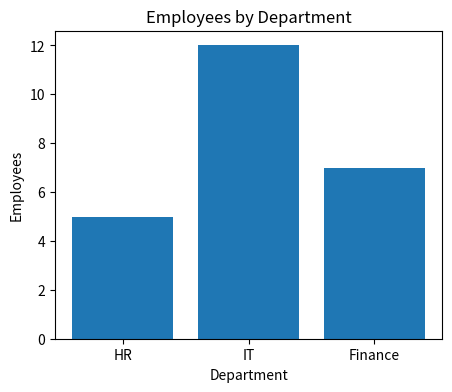
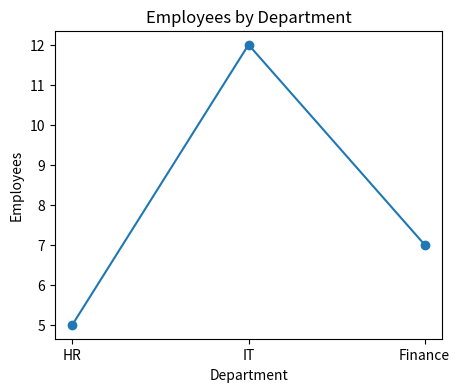
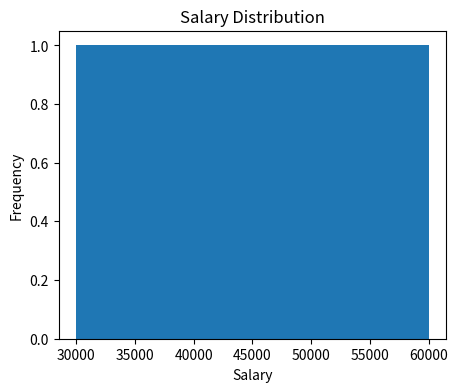
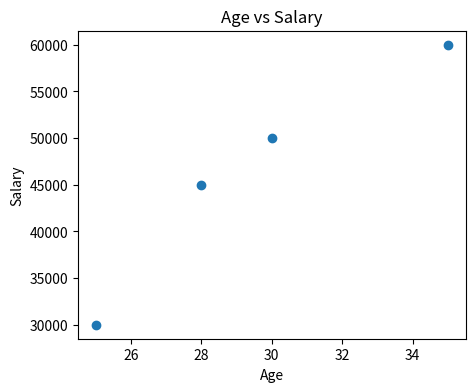

The matplotlib source for these figures, in order:
import matplotlib.pyplot as plt

departments = ["HR", "IT", "Finance"]
employees = [5, 12, 7]

# Bar Chart
plt.figure(figsize=(5, 4))
plt.bar(departments, employees)
plt.title("Employees by Department")
plt.xlabel("Department")
plt.ylabel("Employees")
plt.show()

# Line Chart
plt.figure(figsize=(5, 4))
plt.plot(departments, employees, marker="o")
plt.title("Employees by Department")
plt.xlabel("Department")
plt.ylabel("Employees")
plt.show()

# Histogram
salaries = [30000, 40000, 50000, 60000, 45000]

plt.figure(figsize=(5, 4))
plt.hist(salaries, bins=5)
plt.title("Salary Distribution")
plt.xlabel("Salary")
plt.ylabel("Frequency")
plt.show()

# Scatter Plot
age = [25, 30, 28, 35]
salary = [30000, 50000, 45000, 60000]

plt.figure(figsize=(5, 4))
plt.scatter(age, salary)
plt.title("Age vs Salary")
plt.xlabel("Age")
plt.ylabel("Salary")
plt.show()
